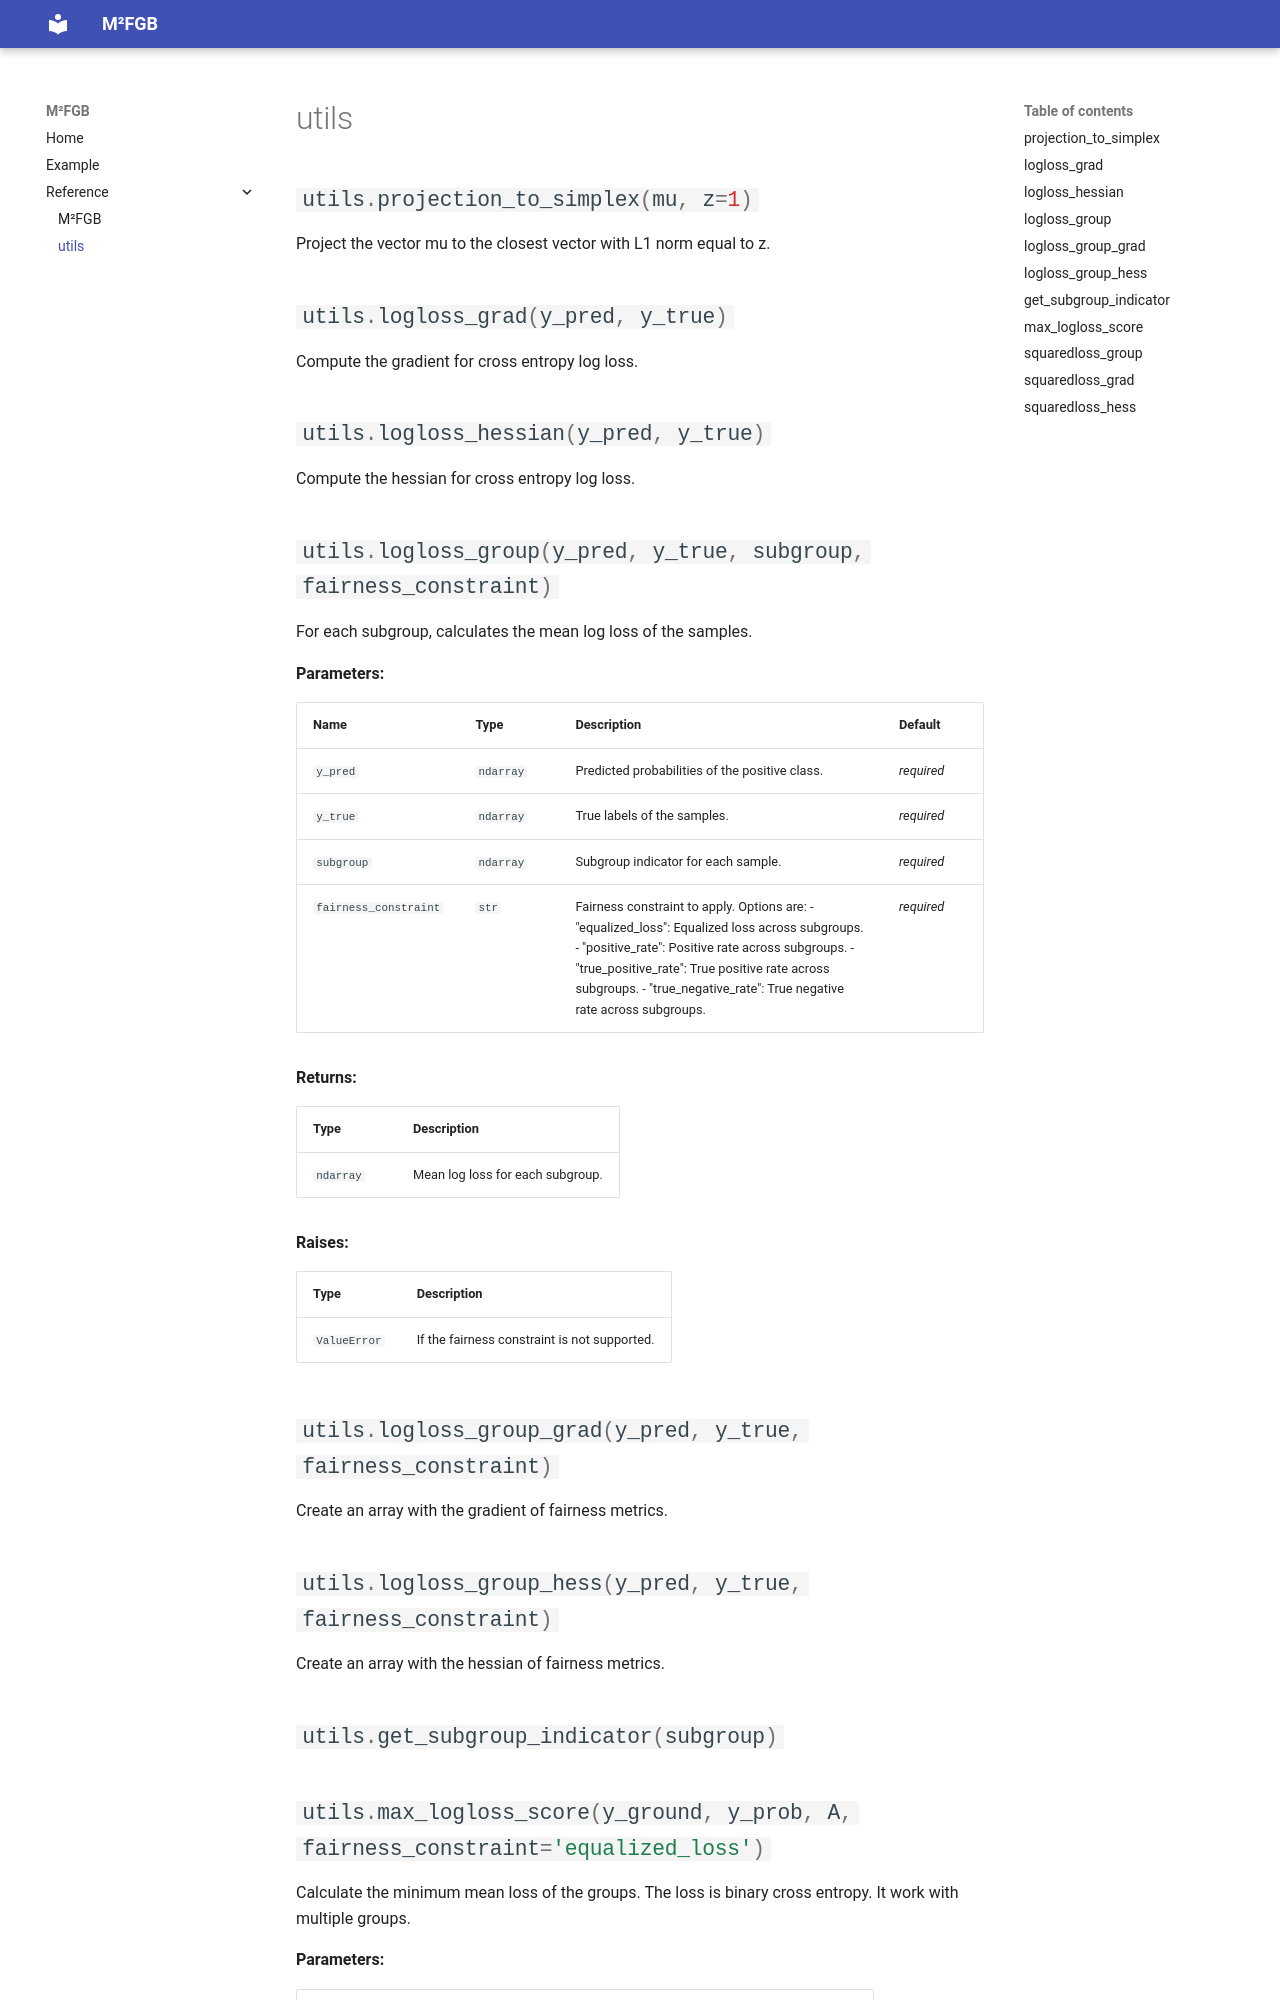

repository: hiaac-finance/m2fgb · page: reference/utils/index.html · generator: mkdocs

::: utils.projection_to_simplex

::: utils.logloss_grad

::: utils.logloss_hessian

::: utils.logloss_group

::: utils.logloss_group_grad

::: utils.logloss_group_hess

::: utils.get_subgroup_indicator
